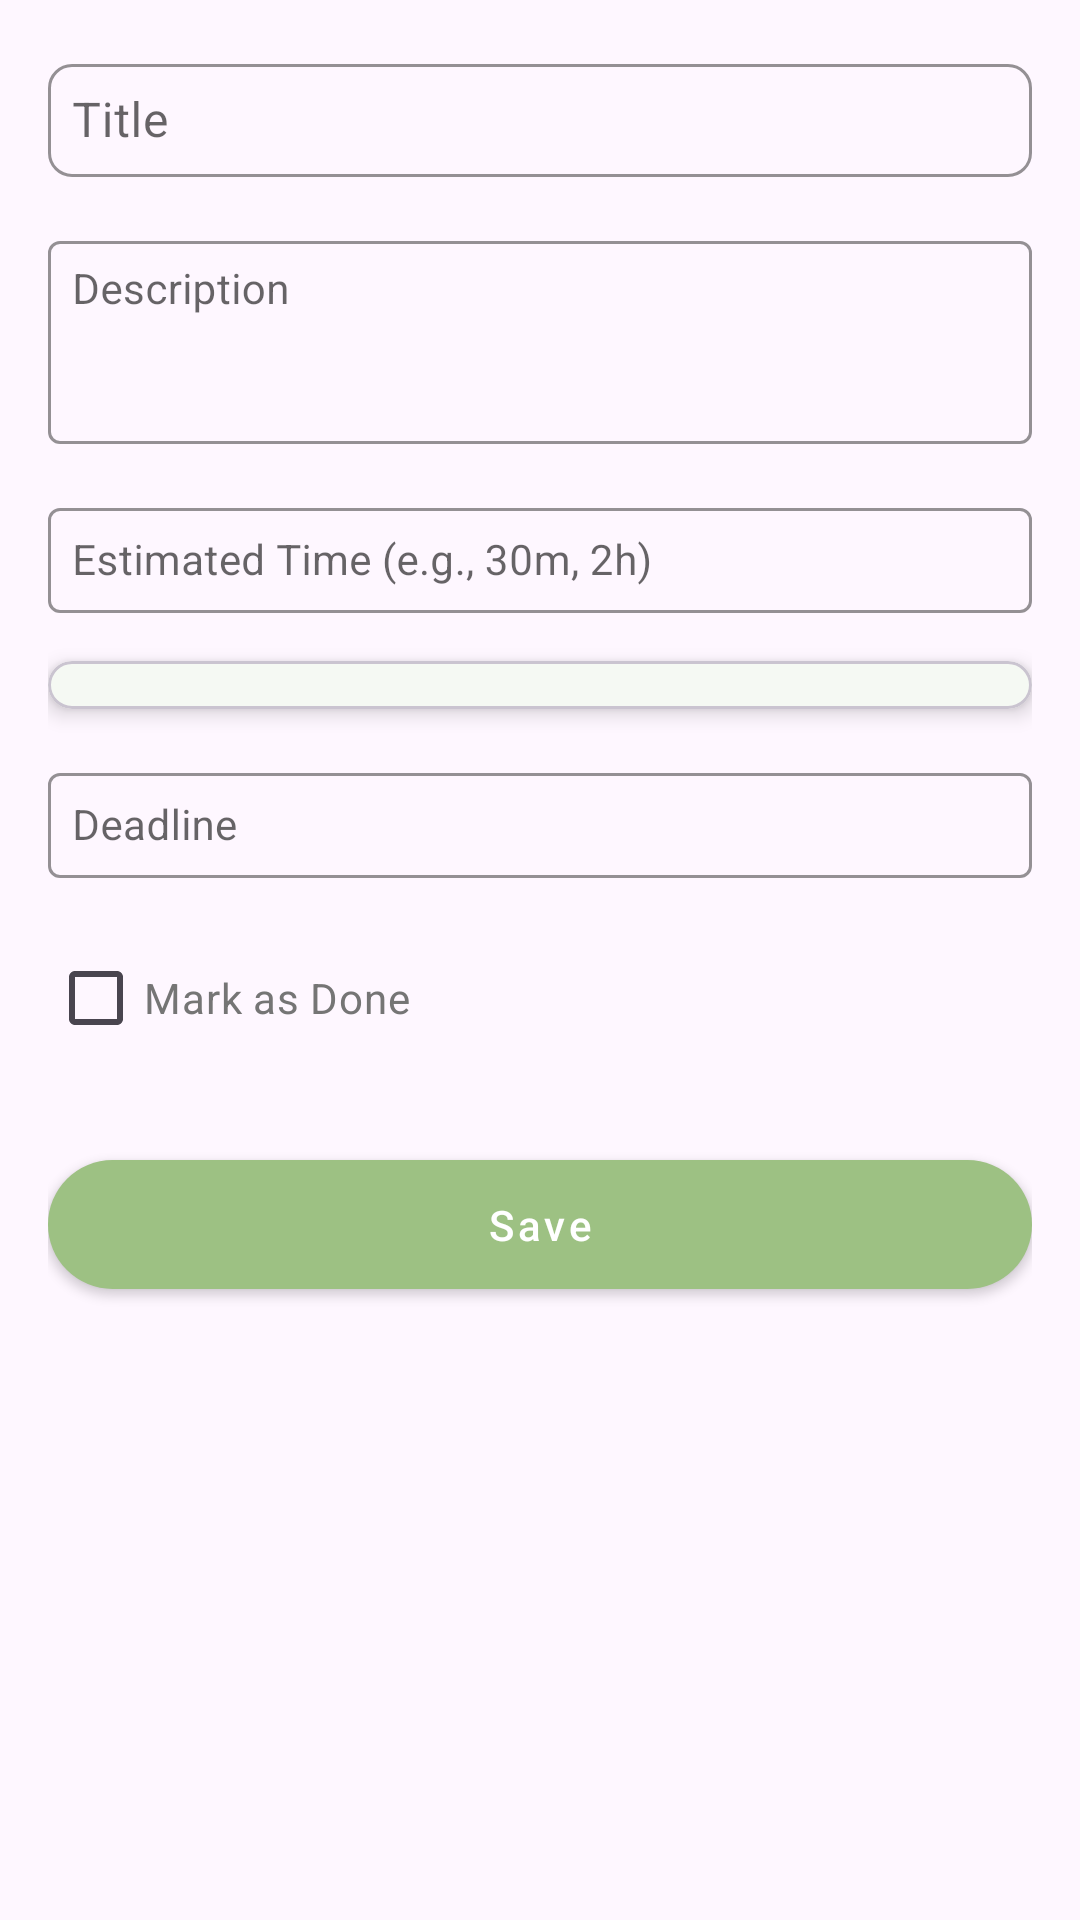

Reconstruct the res/layout file that produces this screen, plus the resources it refers to.
<!-- AndroidManifest.xml: activity theme Theme.Swimmly -->
<!-- res/layout/activity_add_note.xml -->
<?xml version="1.0" encoding="utf-8"?>
<ScrollView xmlns:android="http://schemas.android.com/apk/res/android"
    xmlns:app="http://schemas.android.com/apk/res-auto"
    android:layout_width="match_parent"
    android:layout_height="match_parent"
    android:background="@color/background_light"
    android:padding="16dp">

    <androidx.constraintlayout.widget.ConstraintLayout
        android:layout_width="match_parent"
        android:layout_height="wrap_content">

        
        <com.google.android.material.textfield.TextInputLayout
            android:id="@+id/tilTitle"
            style="@style/Widget.MaterialComponents.TextInputLayout.OutlinedBox.Dense"
            android:layout_width="0dp"
            android:layout_height="wrap_content"
            app:boxStrokeColor="@color/primary"
            app:boxCornerRadiusTopStart="8dp"
            app:boxCornerRadiusTopEnd="8dp"
            app:boxCornerRadiusBottomStart="8dp"
            app:boxCornerRadiusBottomEnd="8dp"
            app:layout_constraintTop_toTopOf="parent"
            app:layout_constraintStart_toStartOf="parent"
            app:layout_constraintEnd_toEndOf="parent">

            <com.google.android.material.textfield.TextInputEditText
                android:id="@+id/editTitle"
                android:layout_width="match_parent"
                android:layout_height="wrap_content"
                android:hint="Title"
                android:padding="8dp"
                android:textColor="@color/text_primary"
                android:textSize="16sp" />
        </com.google.android.material.textfield.TextInputLayout>

        
        <com.google.android.material.textfield.TextInputLayout
            android:id="@+id/tilDesc"
            style="@style/Widget.MaterialComponents.TextInputLayout.OutlinedBox.Dense"
            android:layout_width="0dp"
            android:layout_height="wrap_content"
            android:layout_marginTop="16dp"
            app:boxStrokeColor="@color/primary"
            app:layout_constraintTop_toBottomOf="@id/tilTitle"
            app:layout_constraintStart_toStartOf="parent"
            app:layout_constraintEnd_toEndOf="parent">

            <com.google.android.material.textfield.TextInputEditText
                android:id="@+id/editDesc"
                android:layout_width="match_parent"
                android:layout_height="wrap_content"
                android:hint="Description"
                android:padding="8dp"
                android:minLines="3"
                android:gravity="top"
                android:textColor="@color/text_primary"
                android:textSize="14sp" />
        </com.google.android.material.textfield.TextInputLayout>

        
        <com.google.android.material.textfield.TextInputLayout
            android:id="@+id/tilUrgency"
            style="@style/Widget.MaterialComponents.TextInputLayout.OutlinedBox.Dense"
            android:layout_width="0dp"
            android:layout_height="wrap_content"
            android:layout_marginTop="16dp"
            app:boxStrokeColor="@color/primary"
            app:endIconMode="clear_text"
            app:layout_constraintTop_toBottomOf="@id/tilDesc"
            app:layout_constraintStart_toStartOf="parent"
            app:layout_constraintEnd_toEndOf="parent">

            <com.google.android.material.textfield.TextInputEditText
                android:id="@+id/editUrgency"
                android:layout_width="match_parent"
                android:layout_height="wrap_content"
                android:hint="Estimated Time (e.g., 30m, 2h)"
                android:padding="8dp"
                android:textColor="@color/text_primary"
                android:textSize="14sp" />
        </com.google.android.material.textfield.TextInputLayout>

        
        <com.google.android.material.card.MaterialCardView
            android:id="@+id/cardEffort"
            android:layout_width="0dp"
            android:layout_height="wrap_content"
            android:layout_marginTop="16dp"
            app:cardCornerRadius="8dp"
            app:cardElevation="4dp"
            app:layout_constraintTop_toBottomOf="@id/tilUrgency"
            app:layout_constraintStart_toStartOf="parent"
            app:layout_constraintEnd_toEndOf="parent">

            <Spinner
                android:id="@+id/spinnerEffort"
                android:layout_width="match_parent"
                android:layout_height="wrap_content"
                android:padding="8dp"
                android:prompt="@string/effort_prompt"
                android:background="?attr/selectableItemBackgroundBorderless" />
        </com.google.android.material.card.MaterialCardView>

        
        <com.google.android.material.textfield.TextInputLayout
            android:id="@+id/tilDeadline"
            style="@style/Widget.MaterialComponents.TextInputLayout.OutlinedBox.Dense"
            android:layout_width="0dp"
            android:layout_height="wrap_content"
            android:layout_marginTop="16dp"
            app:boxStrokeColor="@color/primary"
            app:layout_constraintTop_toBottomOf="@id/cardEffort"
            app:layout_constraintStart_toStartOf="parent"
            app:layout_constraintEnd_toEndOf="parent">

            <com.google.android.material.textfield.TextInputEditText
                android:id="@+id/editDeadline"
                android:layout_width="match_parent"
                android:layout_height="wrap_content"
                android:hint="Deadline"
                android:focusable="false"
                android:padding="8dp"
                android:textColor="@color/text_primary"
                android:textSize="14sp" />
        </com.google.android.material.textfield.TextInputLayout>

        
        <androidx.appcompat.widget.AppCompatCheckBox
            android:id="@+id/checkDone"
            android:layout_width="wrap_content"
            android:layout_height="wrap_content"
            android:layout_marginTop="16dp"
            android:text="Mark as Done"
            android:textColor="@color/text_secondary"
            android:buttonTint="@color/primary"
            app:layout_constraintTop_toBottomOf="@id/tilDeadline"
            app:layout_constraintStart_toStartOf="parent" />

        
        <com.google.android.material.button.MaterialButton
            android:id="@+id/btnSave"
            style="@style/Widget.MaterialComponents.Button"
            android:layout_width="0dp"
            android:layout_height="wrap_content"
            android:layout_marginTop="24dp"
            android:padding="12dp"
            android:text="Save"
            android:textAllCaps="false"
            app:cornerRadius="24dp"
            app:layout_constraintTop_toBottomOf="@id/checkDone"
            app:layout_constraintStart_toStartOf="parent"
            app:layout_constraintEnd_toEndOf="parent" />

    </androidx.constraintlayout.widget.ConstraintLayout>
</ScrollView>
<!-- resources referenced by this layout -->
<resources>
  <color name="primary">#9DC183</color>
  <color name="text_primary">#212121</color>
  <color name="text_secondary">#757575</color>
  <string name="effort_prompt">Select Effort Level</string>
  <style name="Theme.Swimmly" parent="Base.Theme.Swimmly" />
  <style name="Base.Theme.Swimmly" parent="Theme.Material3.DayNight.NoActionBar">
          
          
          
          <item name="colorPrimary">@color/primary</item>
          <item name="colorPrimaryVariant">@color/primaryVariant</item>
          <item name="colorOnPrimary">@color/onPrimary</item>
  
          <item name="colorSurface">@color/surface</item>
          <item name="colorOnBackground">@color/onBackground</item>
          <item name="colorOnSurface">@color/onSurface</item>
      </style>
  <color name="primaryVariant">#8BBF75</color>
  <color name="onPrimary">#FFFFFF</color>
  <color name="surface">#FFFFFF</color>
  <color name="onBackground">#000000</color>
  <color name="onSurface">#000000</color>
</resources>
